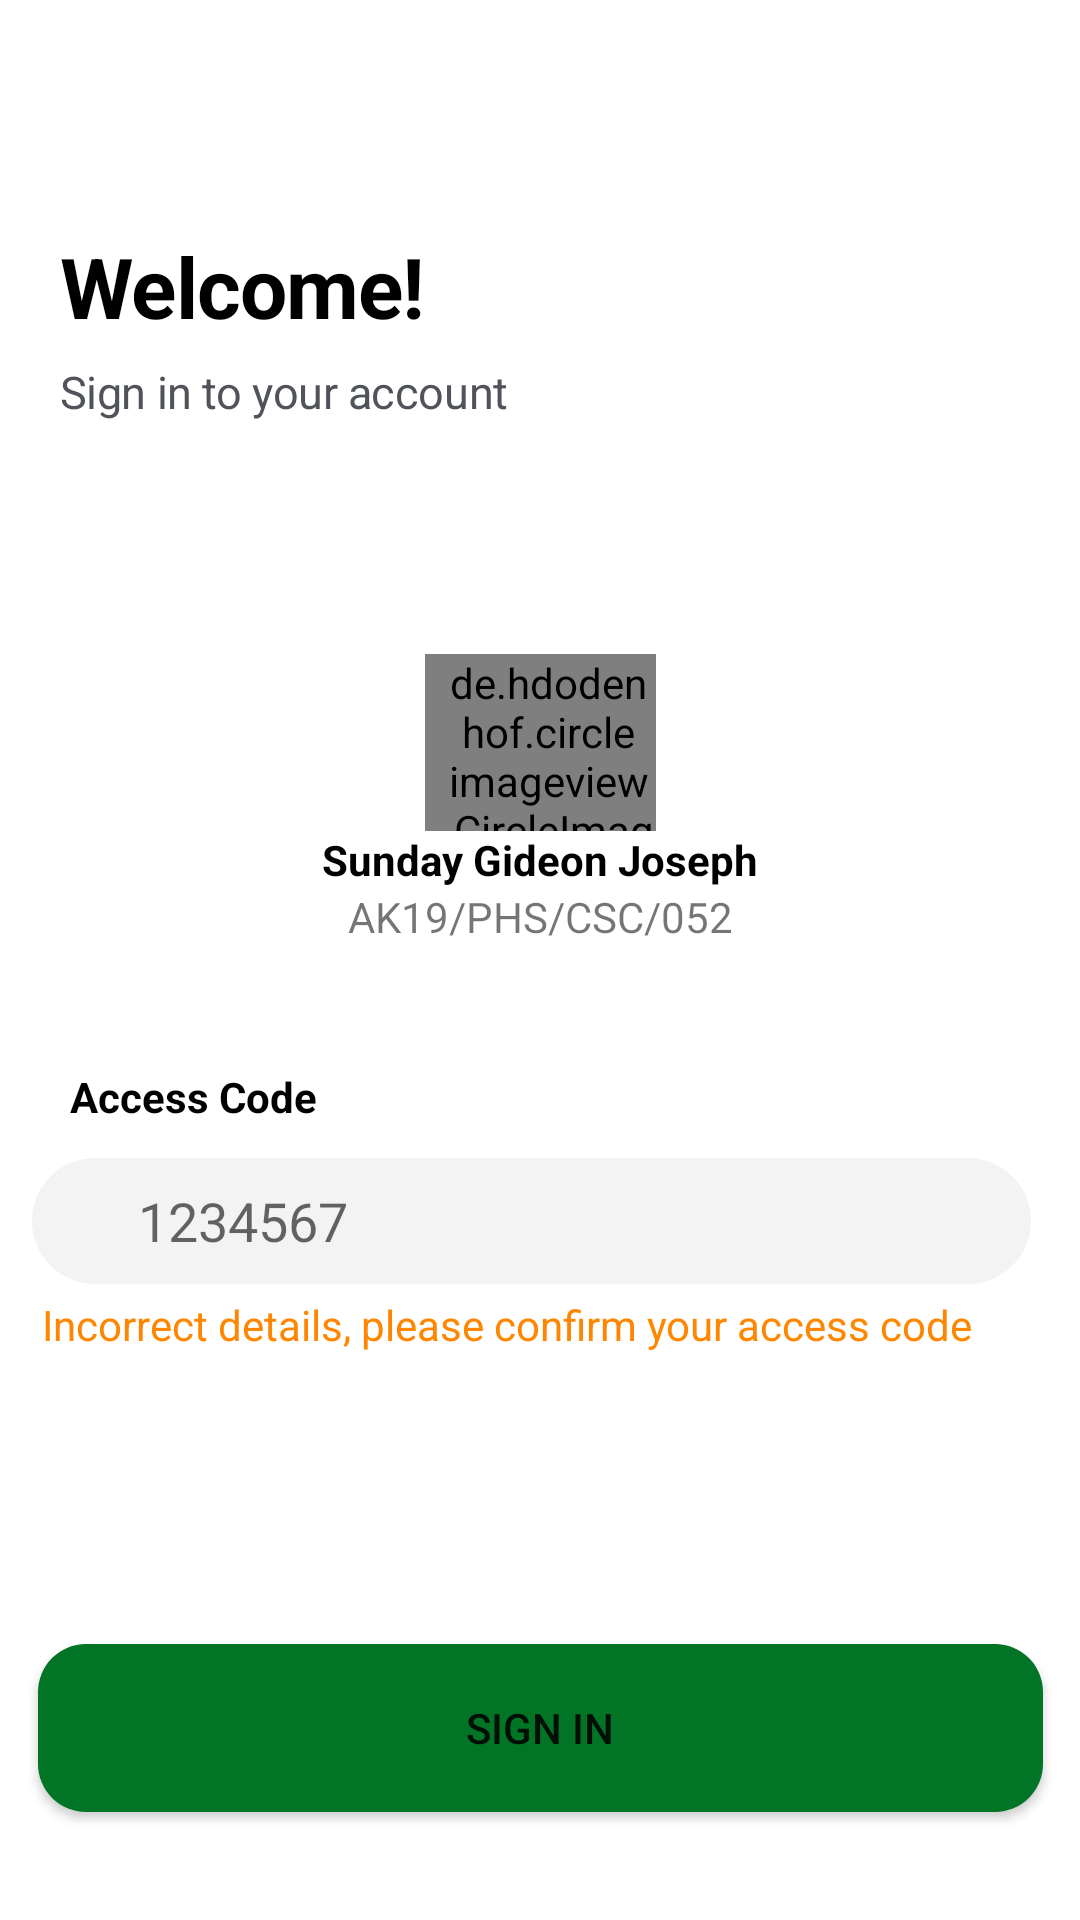

Reconstruct the res/layout file that produces this screen, plus the resources it refers to.
<!-- AndroidManifest.xml: application theme Theme.StudentGuide -->
<!-- res/layout/fragment_wrong_login.xml -->
<?xml version="1.0" encoding="utf-8"?>
<androidx.constraintlayout.widget.ConstraintLayout xmlns:android="http://schemas.android.com/apk/res/android"
    xmlns:tools="http://schemas.android.com/tools"
    android:layout_width="match_parent"
    android:layout_height="match_parent"
    xmlns:app="http://schemas.android.com/apk/res-auto"
    tools:context=".fragment.WrongLogin">


    <TextView
        android:id="@+id/welcome_"
        android:layout_width="312dp"
        android:layout_height="39dp"
        android:layout_marginStart="20dp"
        android:layout_marginTop="76dp"
        android:gravity="center_vertical"
        android:lineSpacingExtra="0sp"
        android:text="@string/welcome_"
        android:textAppearance="@style/welcome_"
        android:textStyle="bold"
       app:layout_constraintRight_toRightOf="parent"
        app:layout_constraintStart_toStartOf="parent"
        app:layout_constraintTop_toTopOf="parent" />

    <TextView
        android:id="@+id/sign_in_to_"
        android:layout_width="247dp"
        android:layout_height="31dp"
        android:layout_marginStart="20dp"
        android:gravity="center_vertical"
        android:lineSpacingExtra="4sp"
        android:text="@string/sign_in_to_"
        android:textAppearance="@style/sign_in_to_"
        app:layout_constraintRight_toRightOf="parent"
        app:layout_constraintStart_toStartOf="parent"
        app:layout_constraintTop_toBottomOf="@+id/welcome_" />

    <de.hdodenhof.circleimageview.CircleImageView
        android:id="@+id/profile_image"
        android:layout_width="77dp"
        android:layout_height="59dp"
        android:layout_marginTop="72dp"
        android:clipToOutline="true"
        android:paddingStart="5dp"
        android:paddingLeft="10dp"
        android:src="@drawable/avatar"
        app:layout_constraintEnd_toEndOf="parent"
        app:layout_constraintStart_toStartOf="parent"
        app:layout_constraintTop_toBottomOf="@+id/sign_in_to_" />

    <TextView
        android:id="@+id/sunday_gide"
        android:layout_width="wrap_content"
        android:layout_height="wrap_content"
        android:gravity="center_vertical"
        android:lineSpacingExtra="1sp"
        android:text="@string/sunday_gide"
        android:textColor="@color/black"
        android:textStyle="bold"
        app:layout_constraintEnd_toEndOf="parent"
        app:layout_constraintStart_toStartOf="parent"
        app:layout_constraintTop_toBottomOf="@id/profile_image" />


    <TextView
        android:id="@+id/regNo"
        android:layout_width="wrap_content"
        android:layout_height="wrap_content"
        android:gravity="center_vertical"
        android:lineSpacingExtra="1sp"
        android:text="AK19/PHS/CSC/052"
        app:layout_constraintEnd_toEndOf="parent"
        app:layout_constraintHorizontal_bias="0.5"
        app:layout_constraintStart_toStartOf="parent"
        app:layout_constraintTop_toBottomOf="@id/sunday_gide" />


    <TextView
        android:id="@+id/accessCodes"
        android:layout_width="wrap_content"
        android:layout_height="wrap_content"
        android:layout_marginTop="60dp"
        android:text="@string/access_code"
        android:textColor="@color/black"
        android:textStyle="bold"
        app:layout_constraintEnd_toEndOf="parent"
        app:layout_constraintHorizontal_bias="0.084"
        app:layout_constraintStart_toStartOf="parent"
        app:layout_constraintTop_toBottomOf="@+id/sunday_gide" />


    <EditText
        android:id="@+id/editEmail"
        android:layout_width="333dp"
        android:layout_height="42dp"
        android:layout_marginTop="11dp"
        android:background="@drawable/shape"
        android:drawableStart="@drawable/ic_outline_lock_24"
        android:drawablePadding="10dp"
        android:hint="       1234567   "
        android:paddingStart="5dp"
        app:layout_constraintEnd_toEndOf="parent"
        app:layout_constraintHorizontal_bias="0.391"
        app:layout_constraintStart_toStartOf="parent"
        app:layout_constraintTop_toBottomOf="@+id/accessCodes"

        tools:ignore="TouchTargetSizeCheck" />


    <TextView
        android:id="@+id/clickHereTOData"
        android:layout_width="wrap_content"
        android:layout_height="wrap_content"
        android:layout_marginTop="4dp"
        android:gravity="left"
        android:lineSpacingExtra="1sp"
        android:text="@string/incorrect_d"
        android:textColor="@color/orange"
        app:layout_constraintHorizontal_bias="0.285"
        app:layout_constraintLeft_toLeftOf="parent"
        app:layout_constraintRight_toRightOf="parent"
        app:layout_constraintTop_toBottomOf="@id/editEmail" />

    <Button
        android:id="@+id/button"
        android:layout_width="335dp"
        android:layout_height="56dp"
        android:layout_marginBottom="36dp"
        android:background="@drawable/backbutton"
        android:text="@string/sign_in"
        app:layout_constraintBottom_toBottomOf="parent"
        app:layout_constraintEnd_toEndOf="parent"
        app:layout_constraintStart_toStartOf="parent" />

    <androidx.constraintlayout.widget.Guideline
        android:id="@+id/guideline2"
        android:layout_width="wrap_content"
        android:layout_height="wrap_content"
        android:orientation="vertical"
        app:layout_constraintGuide_begin="20dp" />










</androidx.constraintlayout.widget.ConstraintLayout>
<!-- resources referenced by this layout -->
<resources>
  <color name="black">#FF000000</color>
  <color name="orange">#FF8600</color>
  <!-- drawable avatar: png bitmap (drawable, 21414 bytes) -->
  <!-- drawable backbutton (drawable) -->
  <?xml version="1.0" encoding="utf-8"?>
  <shape xmlns:android="http://schemas.android.com/apk/res/android"
      android:shape="rectangle">
      <solid android:color="#027426" />
      <corners android:radius="16dp" />
  </shape>
  <!-- drawable shape (drawable) -->
  <?xml version="1.0" encoding="utf-8"?>
  <shape xmlns:android="http://schemas.android.com/apk/res/android">
  
      <corners
          android:radius="30dp" />
      <solid
          android:color="#F3F3F3" />
      <size
          android:width="90dp"
          android:height="10dp"/>
  
  </shape>
  <string name="access_code">
  Access Code
  </string>
  <string name="incorrect_d">
  Incorrect details, please confirm your access code
  </string>
  <string name="sign_in">
  Sign in
  </string>
  <string name="sign_in_to_">Sign in to your account</string>
  <string name="sunday_gide">
  Sunday Gideon Joseph
  </string>
  <string name="welcome_">Welcome!</string>
  <style name="sign_in_to_">
              <item name="android:textSize">15sp</item>
              <item name="android:letterSpacing">-0.01</item>
              <item name="android:textColor">#51535A</item>
          </style>
  <style name="welcome_">
              <item name="android:textSize">28sp</item>
              <item name="android:letterSpacing">-0.01</item>
              <item name="android:textColor">#000000</item>
          </style>
  <style name="Theme.StudentGuide" parent="Theme.MaterialComponents.DayNight.DarkActionBar">
          
          <item name="colorPrimary">#027426</item>
          <item name="colorPrimaryVariant">@color/purple_700</item>
          <item name="colorOnPrimary">@color/white</item>
          
          <item name="colorSecondary">@color/teal_200</item>
          <item name="colorSecondaryVariant">@color/teal_700</item>
          <item name="colorOnSecondary">@color/black</item>
          
          <item name="android:statusBarColor">?attr/colorPrimaryVariant</item>
          
      </style>
  <color name="purple_700">#FF3700B3</color>
  <color name="white">#FFFFFFFF</color>
  <color name="teal_200">#FF03DAC5</color>
  <color name="teal_700">#FF018786</color>
</resources>
